Photos from the image-classification dataset "lemon_dataset" in the GitHub repository Dante-Cadiz/lemon-qualitycontrol. Its 2 classes are: bad quality, good quality.

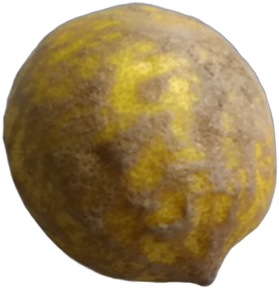
Label: bad quality

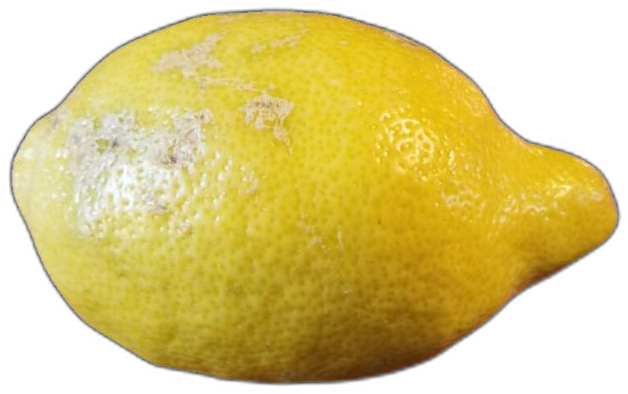
Label: bad quality

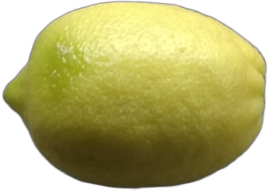
Label: good quality

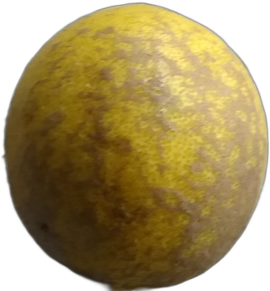
Label: bad quality

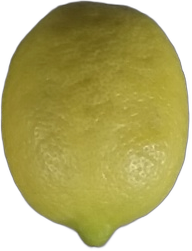
Label: good quality

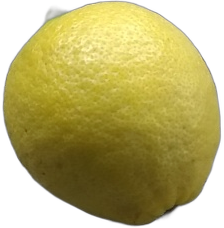
Label: good quality
